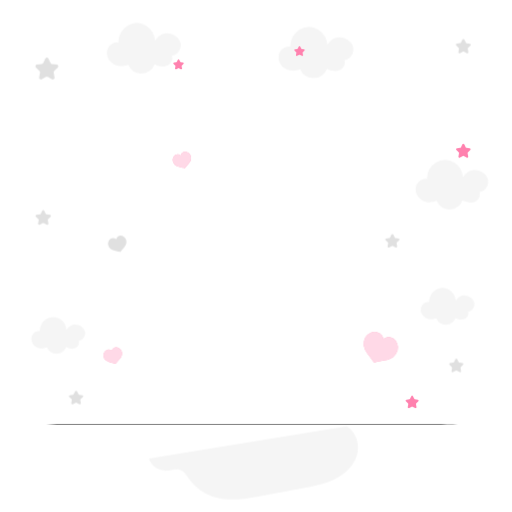
t = 0.00 s
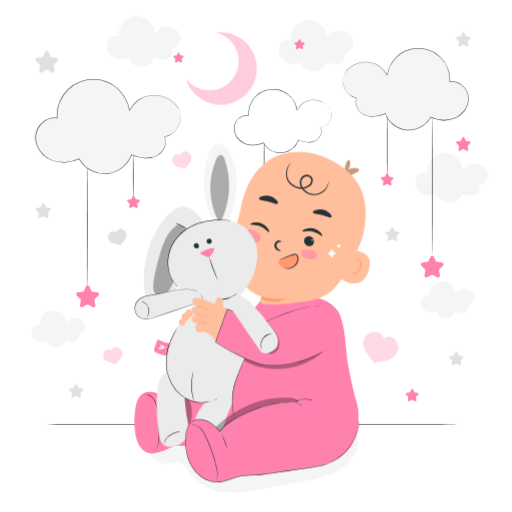
t = 1.00 s
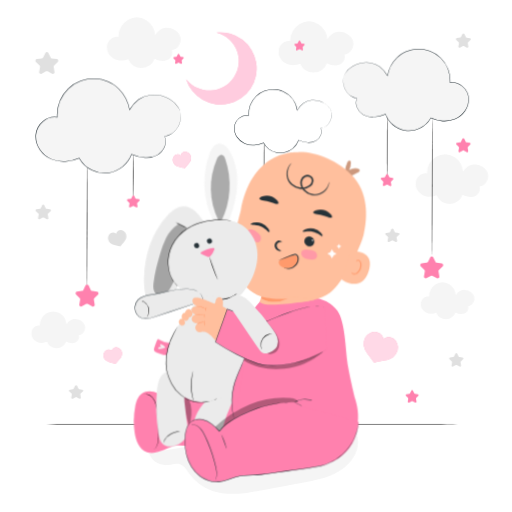
t = 1.09 s
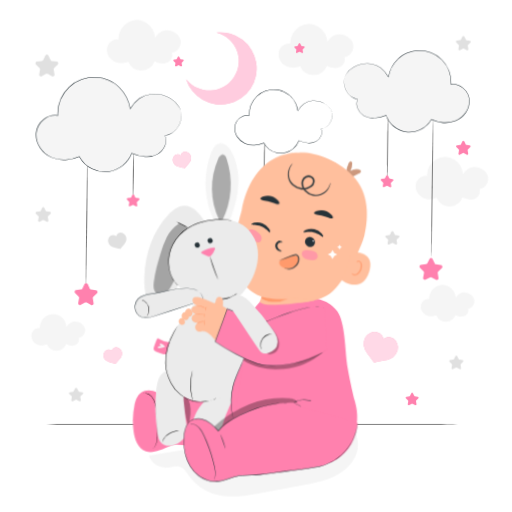
t = 1.28 s
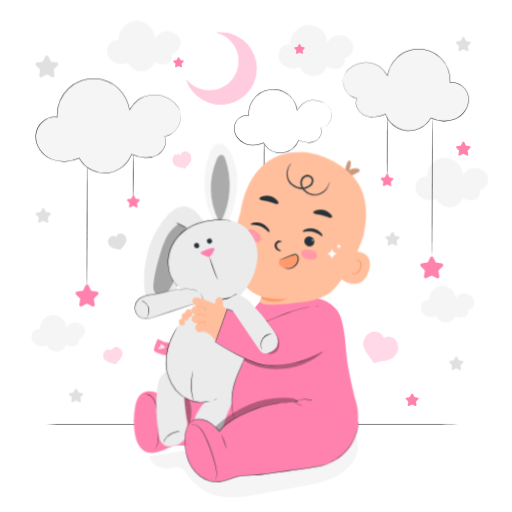
t = 1.66 s
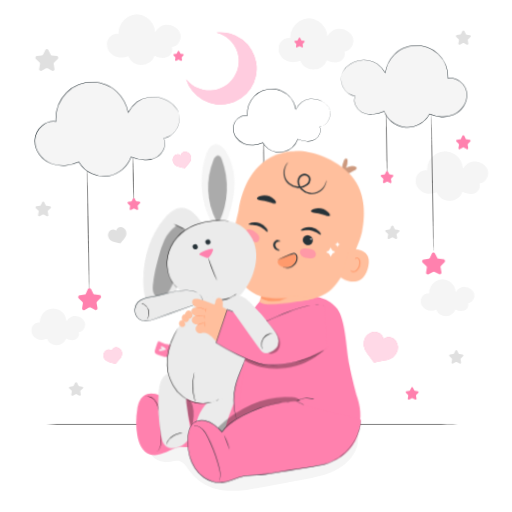
t = 2.13 s

The animated SVG that drew these frames (rendered in a browser with its animation timeline set to each time). Animation: 4 CSS @keyframes rules; one cycle of 2.50 s, repeats indefinitely.

<svg class="animated" id="freepik_stories-happy-baby" xmlns="http://www.w3.org/2000/svg" viewBox="0 0 500 500" version="1.1" xmlns:xlink="http://www.w3.org/1999/xlink" xmlns:svgjs="http://svgjs.com/svgjs"><style>svg#freepik_stories-happy-baby:not(.animated) .animable {opacity: 0;}svg#freepik_stories-happy-baby.animated #freepik--background-complete--inject-4 {animation: 1.5s Infinite  linear floating;animation-delay: 0s;}svg#freepik_stories-happy-baby.animated #freepik--Stars--inject-4 {animation: 1.5s Infinite  linear floating;animation-delay: 0s;}svg#freepik_stories-happy-baby.animated #freepik--Moon--inject-4 {animation: 1s 1 forwards cubic-bezier(.36,-0.01,.5,1.38) slideUp;animation-delay: 0s;}svg#freepik_stories-happy-baby.animated #freepik--Clouds--inject-4 {animation: 1s 1 forwards cubic-bezier(.36,-0.01,.5,1.38) slideLeft,1.5s Infinite  linear wind;animation-delay: 0s,1s;}svg#freepik_stories-happy-baby.animated #freepik--Character--inject-4 {animation: 1s 1 forwards cubic-bezier(.36,-0.01,.5,1.38) slideUp,1.5s Infinite  linear wind;animation-delay: 0s,1s;}            @keyframes floating {                0% {                    opacity: 1;                    transform: translateY(0px);                }                50% {                    transform: translateY(-10px);                }                100% {                    opacity: 1;                    transform: translateY(0px);                }            }                    @keyframes slideUp {                0% {                    opacity: 0;                    transform: translateY(30px);                }                100% {                    opacity: 1;                    transform: inherit;                }            }                    @keyframes slideLeft {                0% {                    opacity: 0;                    transform: translateX(-30px);                }                100% {                    opacity: 1;                    transform: translateX(0);                }            }                    @keyframes wind {                0% {                    transform: rotate( 0deg );                }                25% {                    transform: rotate( 1deg );                }                75% {                    transform: rotate( -1deg );                }            }        </style><g id="freepik--background-complete--inject-4" class="animable" style="transform-origin: 253.739px 255.082px;"><path d="M338.57,416.28,145.42,447.75a17.05,17.05,0,0,0,17,11.87c4.51-.29,9.12-2.41,13.38-.91,4,1.39,6.23,5.41,8.64,8.85a46.92,46.92,0,0,0,23,17.25c15,5.17,31.52,2.36,47.16-.51l40.53-7.42c10.74-2,21.64-4,31.46-8.76s18.6-12.75,21.86-23.18S348.07,421.66,338.57,416.28Z" style="fill: rgb(245, 245, 245); transform-origin: 247.52px 451.985px;" id="elffi2d86qcrw" class="animable"></path><path d="M344.93,46.34c-1-5.65-7.5-9.74-13-9.86s-9.13,2.52-12.26,7.25v.16A19.56,19.56,0,0,0,311,29a17.79,17.79,0,0,0-18.37-.19,19.83,19.83,0,0,0-9.26,16.73c-4.91-1.19-10.19,2.93-11.18,8.13A13.24,13.24,0,0,0,278.46,67c4.37,2.61,9.91,2.56,14.62.63a14.55,14.55,0,0,0,13.22,8.68,14.84,14.84,0,0,0,13-9.18c3.66,1.86,7.94,3,11.8,1.62s6.78-6.16,5.19-10.1C341.78,58.34,346,52,344.93,46.34Z" style="fill: rgb(245, 245, 245); transform-origin: 308.569px 51.3297px;" id="elqjaskg6bgkd" class="animable"></path><path d="M476.61,175.62c-1-5.47-7.27-9.44-12.58-9.56s-8.84,2.44-11.89,7v.15a19,19,0,0,0-8.42-14.45,17.26,17.26,0,0,0-17.81-.18,19.21,19.21,0,0,0-9,16.22c-4.76-1.16-9.88,2.83-10.83,7.88a12.82,12.82,0,0,0,6.07,12.9c4.24,2.53,9.61,2.47,14.17.61a14.1,14.1,0,0,0,12.81,8.41,14.39,14.39,0,0,0,12.62-8.9c3.54,1.81,7.7,2.94,11.44,1.57s6.57-6,5-9.79C473.56,187.26,477.61,181.09,476.61,175.62Z" style="fill: rgb(245, 245, 245); transform-origin: 441.349px 180.397px;" id="elj7xqw7er6l" class="animable"></path><path d="M463.14,295.56c-.74-4.06-5.39-7-9.32-7.08s-6.54,1.81-8.8,5.21v.11a14.06,14.06,0,0,0-6.24-10.7A12.78,12.78,0,0,0,425.6,283,14.24,14.24,0,0,0,419,295c-3.52-.86-7.31,2.1-8,5.83a9.49,9.49,0,0,0,4.49,9.56,11.91,11.91,0,0,0,10.5.45,10.43,10.43,0,0,0,9.48,6.23,10.65,10.65,0,0,0,9.34-6.59c2.63,1.33,5.7,2.17,8.47,1.16s4.87-4.42,3.73-7.25C460.88,304.17,463.88,299.61,463.14,295.56Z" style="fill: rgb(245, 245, 245); transform-origin: 437.072px 299.145px;" id="el7owbjupbbp9" class="animable"></path><path d="M83,324c-.74-4.05-5.38-7-9.31-7.08s-6.55,1.81-8.8,5.21v.11a14.07,14.07,0,0,0-6.23-10.7,12.8,12.8,0,0,0-13.19-.14,14.26,14.26,0,0,0-6.65,12c-3.52-.86-7.31,2.1-8,5.84a9.51,9.51,0,0,0,4.5,9.55,11.89,11.89,0,0,0,10.49.45,10.44,10.44,0,0,0,9.49,6.23,10.65,10.65,0,0,0,9.34-6.59c2.62,1.34,5.7,2.17,8.47,1.16s4.86-4.42,3.72-7.24C80.77,332.63,83.78,328.06,83,324Z" style="fill: rgb(245, 245, 245); transform-origin: 56.9198px 327.555px;" id="el7rd3nt5cxqy" class="animable"></path><path d="M176.34,42.21c-1-5.57-7.4-9.6-12.8-9.72s-9,2.48-12.1,7.15v.16a19.32,19.32,0,0,0-8.57-14.71,17.56,17.56,0,0,0-18.13-.19,19.56,19.56,0,0,0-9.13,16.51c-4.84-1.18-10.05,2.88-11,8a13.06,13.06,0,0,0,6.17,13.13c4.32,2.57,9.78,2.51,14.43.62a14.36,14.36,0,0,0,13,8.56,14.65,14.65,0,0,0,12.83-9.06c3.61,1.84,7.84,3,11.64,1.6s6.69-6.08,5.12-10C173.23,54.05,177.36,47.78,176.34,42.21Z" style="fill: rgb(245, 245, 245); transform-origin: 140.48px 47.0966px;" id="el2cyyf1t6zi9" class="animable"></path><path d="M453.45,38.72l1.41,2.87a1.09,1.09,0,0,0,.81.58l3.16.46a1.08,1.08,0,0,1,.6,1.83l-2.29,2.23a1.06,1.06,0,0,0-.31,1l.54,3.15a1.07,1.07,0,0,1-1.55,1.13L453,50.43a1.1,1.1,0,0,0-1,0l-2.83,1.49a1.07,1.07,0,0,1-1.55-1.13l.54-3.15a1.08,1.08,0,0,0-.31-1l-2.29-2.23a1.07,1.07,0,0,1,.59-1.83l3.17-.46a1.05,1.05,0,0,0,.8-.58l1.42-2.87A1.07,1.07,0,0,1,453.45,38.72Z" style="fill: rgb(224, 224, 224); transform-origin: 452.489px 45.0992px;" id="elxyjddwoetjs" class="animable"></path><path d="M43.18,205.76l1.46,3a1.11,1.11,0,0,0,.84.6l3.27.48a1.11,1.11,0,0,1,.62,1.89L47,214a1.11,1.11,0,0,0-.32,1l.56,3.26a1.11,1.11,0,0,1-1.61,1.17l-2.93-1.54a1.1,1.1,0,0,0-1,0l-2.93,1.54a1.11,1.11,0,0,1-1.61-1.17l.56-3.26a1.08,1.08,0,0,0-.31-1L35,211.7a1.11,1.11,0,0,1,.61-1.89l3.27-.48a1.08,1.08,0,0,0,.84-.6l1.46-3A1.11,1.11,0,0,1,43.18,205.76Z" style="fill: rgb(224, 224, 224); transform-origin: 42.1843px 212.337px;" id="elr3g0v0qj3xc" class="animable"></path><path d="M47.2,57.1l2.18,4.41a1.66,1.66,0,0,0,1.24.9l4.86.7a1.65,1.65,0,0,1,.91,2.81l-3.52,3.43a1.64,1.64,0,0,0-.47,1.46l.83,4.84a1.64,1.64,0,0,1-2.39,1.73L46.49,75.1a1.6,1.6,0,0,0-1.53,0l-4.35,2.28a1.64,1.64,0,0,1-2.39-1.73l.84-4.84a1.65,1.65,0,0,0-.48-1.46l-3.52-3.43A1.65,1.65,0,0,1,36,63.11l4.87-.7a1.68,1.68,0,0,0,1.24-.9l2.17-4.41A1.65,1.65,0,0,1,47.2,57.1Z" style="fill: rgb(224, 224, 224); transform-origin: 45.7269px 66.8967px;" id="el8b9rntrxnh" class="animable"></path><path d="M75.21,382.18l1.35,2.73a1,1,0,0,0,.77.56l3,.44a1,1,0,0,1,.56,1.73l-2.18,2.13a1,1,0,0,0-.29.9l.51,3a1,1,0,0,1-1.47,1.07l-2.7-1.41a1,1,0,0,0-1,0l-2.69,1.41a1,1,0,0,1-1.48-1.07l.52-3a1,1,0,0,0-.3-.9l-2.18-2.13a1,1,0,0,1,.57-1.73l3-.44a1,1,0,0,0,.77-.56l1.35-2.73A1,1,0,0,1,75.21,382.18Z" style="fill: rgb(224, 224, 224); transform-origin: 74.2605px 388.191px;" id="elb86zd22mx5n" class="animable"></path><path d="M384.09,229.11l1.35,2.73a1,1,0,0,0,.77.56l3,.44a1,1,0,0,1,.57,1.73l-2.18,2.13a1,1,0,0,0-.3.9l.52,3a1,1,0,0,1-1.48,1.07l-2.69-1.41a1,1,0,0,0-1,0l-2.7,1.41a1,1,0,0,1-1.47-1.07l.51-3a1,1,0,0,0-.29-.9l-2.18-2.13a1,1,0,0,1,.56-1.73l3-.44a1,1,0,0,0,.77-.56l1.35-2.73A1,1,0,0,1,384.09,229.11Z" style="fill: rgb(224, 224, 224); transform-origin: 383.149px 235.121px;" id="elqqzyefy2ihk" class="animable"></path><path d="M446.49,350.77l1.35,2.73a1,1,0,0,0,.76.56l3,.44a1,1,0,0,1,.57,1.74L450,358.36a1,1,0,0,0-.29.9l.51,3a1,1,0,0,1-1.48,1.08l-2.69-1.42a1,1,0,0,0-.95,0l-2.69,1.42a1,1,0,0,1-1.48-1.08l.51-3a1,1,0,0,0-.29-.9L439,356.24a1,1,0,0,1,.57-1.74l3-.44a1,1,0,0,0,.76-.56l1.35-2.73A1,1,0,0,1,446.49,350.77Z" style="fill: rgb(224, 224, 224); transform-origin: 445.585px 356.836px;" id="elapl0d7chyid" class="animable"></path><path d="M122.93,233.56a5.59,5.59,0,0,0-2.25-2.56,5.44,5.44,0,0,0-3.22-.89,4.47,4.47,0,0,0-3.12,1.61,4.55,4.55,0,0,0-.91,1.92,4.39,4.39,0,0,0-1.65-1,4.5,4.5,0,0,0-3.5.31,5.48,5.48,0,0,0-2.24,2.47,5.7,5.7,0,0,0-.54,3.37,6.87,6.87,0,0,0,2,3.84,9.87,9.87,0,0,0,4.11,2.1c2.49.66,5.73,1.44,5.73,1.44s1.84-2.44,3.59-4.32a9.94,9.94,0,0,0,2.35-4A6.89,6.89,0,0,0,122.93,233.56Z" style="fill: rgb(224, 224, 224); transform-origin: 114.456px 238.138px;" id="el3wg9a8x8o1j" class="animable"></path></g><g id="freepik--Floor--inject-4" class="animable" style="transform-origin: 246.145px 414.76px;"><path d="M469.05,414.76c0,.15-99.81.26-222.9.26s-222.91-.11-222.91-.26,99.78-.26,222.91-.26S469.05,414.62,469.05,414.76Z" id="elnet5y5arry" class="animable" style="transform-origin: 246.145px 414.76px;"></path></g><g id="freepik--Stars--inject-4" class="animable" style="transform-origin: 314.456px 221.783px;"><path d="M453.42,141l1.38,2.79a1,1,0,0,0,.79.57l3.08.45a1,1,0,0,1,.57,1.77L457,148.78a1,1,0,0,0-.29.92l.52,3.07a1,1,0,0,1-1.51,1.1L453,152.42a1,1,0,0,0-1,0l-2.75,1.45a1,1,0,0,1-1.52-1.1l.53-3.07a1,1,0,0,0-.3-.92l-2.23-2.18a1,1,0,0,1,.58-1.77l3.08-.45a1.06,1.06,0,0,0,.79-.57l1.37-2.79A1,1,0,0,1,453.42,141Z" style="fill: #FF81AE; transform-origin: 452.485px 147.202px;" id="elvhw4x46gutd" class="animable"></path><path d="M175.07,58.43l1,2a.76.76,0,0,0,.56.41l2.19.32a.74.74,0,0,1,.41,1.26L177.62,64a.74.74,0,0,0-.21.65l.38,2.18a.74.74,0,0,1-1.08.78l-2-1a.76.76,0,0,0-.69,0l-2,1a.74.74,0,0,1-1.07-.78l.37-2.18a.74.74,0,0,0-.21-.65l-1.58-1.55a.74.74,0,0,1,.41-1.26l2.19-.32a.73.73,0,0,0,.55-.41l1-2A.74.74,0,0,1,175.07,58.43Z" style="fill: #FF81AE; transform-origin: 174.38px 62.8286px;" id="ely4kbc3j00k7" class="animable"></path><path d="M293.19,45.5l1,2a.76.76,0,0,0,.56.41l2.19.31a.74.74,0,0,1,.41,1.27L295.74,51a.76.76,0,0,0-.21.66l.38,2.18a.75.75,0,0,1-1.08.78l-2-1a.76.76,0,0,0-.69,0l-2,1a.74.74,0,0,1-1.07-.78l.37-2.18a.74.74,0,0,0-.21-.66l-1.58-1.54a.74.74,0,0,1,.41-1.27l2.19-.31a.73.73,0,0,0,.55-.41l1-2A.74.74,0,0,1,293.19,45.5Z" style="fill: #FF81AE; transform-origin: 292.5px 49.8508px;" id="elw93rdiu5is" class="animable"></path><path d="M403.32,386.92l1.24,2.51a1,1,0,0,0,.7.51l2.77.4a.93.93,0,0,1,.51,1.59l-2,1.95a1,1,0,0,0-.27.83l.48,2.75a.94.94,0,0,1-1.36,1l-2.47-1.3a1,1,0,0,0-.87,0l-2.47,1.3a.94.94,0,0,1-1.36-1l.47-2.75a.93.93,0,0,0-.27-.83l-2-1.95a.94.94,0,0,1,.52-1.59l2.77-.4a1,1,0,0,0,.7-.51l1.24-2.51A.93.93,0,0,1,403.32,386.92Z" style="fill: #FF81AE; transform-origin: 402.486px 392.483px;" id="elxs2kchmz99l" class="animable"></path></g><g id="freepik--Moon--inject-4" class="animable" style="transform-origin: 216.175px 66.8776px;"><path d="M211.88,31.86h-.11a28.76,28.76,0,1,1-30,45.48,35.2,35.2,0,1,0,30.13-45.49Z" style="fill: #FF81AE; transform-origin: 216.175px 66.8776px;" id="elbyybl4soae" class="animable"></path><g id="eli9uh0s45e1f"><g style="opacity: 0.6; transform-origin: 216.175px 66.8776px;" class="animable" id="el5eqyripjb1a"><path d="M211.88,31.86h-.11a28.76,28.76,0,1,1-30,45.48,35.2,35.2,0,1,0,30.13-45.49Z" style="fill: rgb(255, 255, 255); transform-origin: 216.175px 66.8776px;" id="elxelpbnd2fim" class="animable"></path></g></g></g><g id="freepik--Clouds--inject-4" class="animable" style="transform-origin: 246.022px 173.498px;"><path d="M257.77,137.56c.14,0,.26,9.58.26,21.4s-.12,21.4-.26,21.4-.26-9.58-.26-21.4S257.63,137.56,257.77,137.56Z" id="elonrvmy7k9wg" class="animable" style="transform-origin: 257.77px 158.96px;"></path><path d="M258.69,177.33l1.2,2.44a.91.91,0,0,0,.68.49l2.69.39a.92.92,0,0,1,.51,1.56l-1.95,1.89a.93.93,0,0,0-.26.81l.46,2.67a.91.91,0,0,1-1.32,1l-2.41-1.26a.89.89,0,0,0-.84,0L255,188.54a.91.91,0,0,1-1.32-1l.46-2.67a.9.9,0,0,0-.26-.81L252,182.21a.91.91,0,0,1,.5-1.56l2.69-.39a.91.91,0,0,0,.68-.49l1.21-2.44A.91.91,0,0,1,258.69,177.33Z" style="fill: #FF81AE; transform-origin: 257.879px 182.767px;" id="elhj168w6rsmh" class="animable"></path><path d="M323.34,108.89c-1.82-7-10.62-11.56-17.81-11.28s-11.74,3.85-15.47,10l0,.19a23.86,23.86,0,0,0-47.44,4.87c-6.53-1.11-13.11,4.44-14,11s3.34,13.2,9.29,16.11,13.19,2.41,19.21-.35a18.85,18.85,0,0,0,34.31-2.68c4.95,2,10.66,3.15,15.6,1.1s8.37-8.21,6-13C320.2,124.1,325.16,115.84,323.34,108.89Z" style="fill: rgb(255, 255, 255); transform-origin: 276.11px 118.247px;" id="elndukuhwwe3" class="animable"></path><path d="M323.34,108.89s.13.46.31,1.39a13.59,13.59,0,0,1-.12,4.15,14.31,14.31,0,0,1-2.78,6.07,11.66,11.66,0,0,1-7.69,4.5l.11-.21a8.4,8.4,0,0,1,.19,6.72,11.77,11.77,0,0,1-4.88,5.82,14.7,14.7,0,0,1-8.2,1.78,28.16,28.16,0,0,1-8.88-2.17l.27-.12a19.15,19.15,0,0,1-5.65,8.06A18.92,18.92,0,0,1,257,139.55l.32.1a25.42,25.42,0,0,1-9.06,2.29,20.89,20.89,0,0,1-9.54-1.56,17.46,17.46,0,0,1-7.62-6.35,15.4,15.4,0,0,1-2.7-9.76,13.36,13.36,0,0,1,4.81-9,11.87,11.87,0,0,1,9.52-2.85l-.3.27a24.81,24.81,0,0,1,7.25-18.87,23.09,23.09,0,0,1,8.31-5.26,24.81,24.81,0,0,1,9.35-1.5A23.24,23.24,0,0,1,280,91.14a25.54,25.54,0,0,1,3.28,2.73,25,25,0,0,1,7,13.9l-.38,0v-.25l0-.06a23.39,23.39,0,0,1,6.09-6.94,16.23,16.23,0,0,1,7.67-2.95,18.63,18.63,0,0,1,7.15.46,20.73,20.73,0,0,1,5.57,2.3,16,16,0,0,1,5.9,5.8,11.13,11.13,0,0,1,.86,2c.14.46.2.71.2.71l-.26-.7a11.21,11.21,0,0,0-.89-2,16.17,16.17,0,0,0-5.91-5.67,20.68,20.68,0,0,0-5.53-2.23,18.37,18.37,0,0,0-7.05-.41,15.85,15.85,0,0,0-7.51,2.92,23.18,23.18,0,0,0-6,6.87l0-.12,0,.19-.38,0A23.67,23.67,0,0,0,276,89.42a24,24,0,0,0-8.68-1.89A23.46,23.46,0,0,0,250,94.18a24.34,24.34,0,0,0-7.09,18.47l0,.33-.32-.06a11.34,11.34,0,0,0-9.09,2.75,12.85,12.85,0,0,0-4.63,8.65,14.91,14.91,0,0,0,2.61,9.42,17,17,0,0,0,7.4,6.17,20.46,20.46,0,0,0,9.3,1.53,25.15,25.15,0,0,0,8.88-2.24l.21-.1.11.21a18.46,18.46,0,0,0,28.35,5.23,18.82,18.82,0,0,0,5.56-7.86l.07-.2.2.08a27.26,27.26,0,0,0,8.74,2.16,14.38,14.38,0,0,0,8-1.69,11.56,11.56,0,0,0,4.77-5.63,8.16,8.16,0,0,0-.15-6.48l-.09-.18.2,0a11.49,11.49,0,0,0,7.56-4.35,14.34,14.34,0,0,0,2.79-6A13.09,13.09,0,0,0,323.34,108.89Z" style="fill: rgb(38, 50, 56); transform-origin: 276.061px 118.265px;" id="elzrjko1mhkyg" class="animable"></path><path d="M130.34,150.93c.14,0,.26,9.58.26,21.4s-.12,21.4-.26,21.4-.26-9.58-.26-21.4S130.2,150.93,130.34,150.93Z" id="elt9vg6ln97v" class="animable" style="transform-origin: 130.34px 172.33px;"></path><path d="M85.48,159.86c.15,0,.26,27.08.26,60.48s-.11,60.49-.26,60.49-.26-27.08-.26-60.49S85.34,159.86,85.48,159.86Z" id="elxspnodiweu" class="animable" style="transform-origin: 85.48px 220.345px;"></path><path d="M175.84,109.67c-2.7-10.36-15.82-17.21-26.52-16.8s-17.5,5.74-23,14.9l0,.28A35.53,35.53,0,0,0,71.67,83.16a36.3,36.3,0,0,0-16,32.15c-9.71-1.66-19.51,6.61-20.8,16.38s5,19.66,13.84,24,19.65,3.59,28.6-.52a28.08,28.08,0,0,0,51.11-4c7.37,3,15.87,4.7,23.23,1.64s12.46-12.23,8.89-19.35C171.16,132.33,178.55,120,175.84,109.67Z" style="fill: rgb(245, 245, 245); transform-origin: 105.553px 123.592px;" id="elbyz8grdhv1a" class="animable"></path><path d="M175.84,109.67s.18.7.44,2.08a19.78,19.78,0,0,1-.19,6.17,21.56,21.56,0,0,1-4.14,9,19.12,19.12,0,0,1-4.69,4.24,15.94,15.94,0,0,1-6.73,2.42l.11-.21a12.5,12.5,0,0,1,.27,10,17.58,17.58,0,0,1-7.25,8.62,21.86,21.86,0,0,1-12.15,2.63,41.49,41.49,0,0,1-13.2-3.23l.27-.12a28.34,28.34,0,0,1-8.4,12A28.81,28.81,0,0,1,106,169.75a28,28,0,0,1-16.3-2.64,28.68,28.68,0,0,1-12.62-11.83l.32.1a38.2,38.2,0,0,1-13.45,3.4,31.09,31.09,0,0,1-14.15-2.32,26.06,26.06,0,0,1-11.3-9.41,22.75,22.75,0,0,1-4-14.45,19.71,19.71,0,0,1,7.12-13.32,17.54,17.54,0,0,1,14.07-4.23l-.3.27a36.79,36.79,0,0,1,10.76-28A34.39,34.39,0,0,1,78.48,79.5a37,37,0,0,1,13.87-2.22,36.12,36.12,0,0,1,13.14,2.89,37,37,0,0,1,5.69,3.16,39.11,39.11,0,0,1,4.87,4.06A37,37,0,0,1,126.49,108l-.37,0,0-.28v-.06l0-.06a34.67,34.67,0,0,1,9-10.32A24.07,24.07,0,0,1,146.54,93a27.63,27.63,0,0,1,10.62.67,31,31,0,0,1,8.29,3.41,23.84,23.84,0,0,1,8.79,8.61,15,15,0,0,1,1.28,3c.22.69.32,1,.32,1s-.13-.35-.37-1a16.56,16.56,0,0,0-1.32-2.92,24,24,0,0,0-8.8-8.48,31.12,31.12,0,0,0-8.25-3.35,27.6,27.6,0,0,0-10.53-.62,23.84,23.84,0,0,0-11.22,4.37,34.43,34.43,0,0,0-8.91,10.24l0-.12,0,.29-.37,0a36.71,36.71,0,0,0-10.37-20.39,38.19,38.19,0,0,0-4.82-4,36,36,0,0,0-5.62-3.11,35.63,35.63,0,0,0-13-2.83A36.36,36.36,0,0,0,78.64,80,33.62,33.62,0,0,0,66.5,87.68a36.33,36.33,0,0,0-10.6,27.61l0,.33-.32-.06A17,17,0,0,0,42,119.68a19.18,19.18,0,0,0-6.93,13,22.26,22.26,0,0,0,3.9,14.12A25.54,25.54,0,0,0,50,156a30.58,30.58,0,0,0,13.92,2.28,37.66,37.66,0,0,0,13.27-3.34l.21-.1.11.21a28.35,28.35,0,0,0,12.4,11.64,27.51,27.51,0,0,0,16,2.61A28.69,28.69,0,0,0,128.2,151.1l.07-.2.2.08a41.06,41.06,0,0,0,13.06,3.22,21.36,21.36,0,0,0,11.95-2.55,17.15,17.15,0,0,0,7.13-8.42,12.22,12.22,0,0,0-.22-9.71l-.09-.18.2,0a15.59,15.59,0,0,0,6.63-2.35,18.87,18.87,0,0,0,4.65-4.17,21.36,21.36,0,0,0,4.16-8.91,20.39,20.39,0,0,0,.27-6.13c-.11-.69-.22-1.21-.28-1.56Z" style="fill: rgb(38, 50, 56); transform-origin: 105.444px 123.64px;" id="eli71pxhg80xh" class="animable"></path><path d="M87,279.52l2.18,4.42a1.66,1.66,0,0,0,1.24.9l4.87.71a1.65,1.65,0,0,1,.92,2.81l-3.53,3.43a1.63,1.63,0,0,0-.47,1.46l.83,4.86a1.64,1.64,0,0,1-2.39,1.73l-4.36-2.29a1.67,1.67,0,0,0-1.54,0l-4.35,2.29A1.64,1.64,0,0,1,78,298.11l.83-4.86a1.66,1.66,0,0,0-.48-1.46l-3.52-3.43a1.65,1.65,0,0,1,.91-2.81l4.87-.71a1.66,1.66,0,0,0,1.24-.9L84,279.52A1.65,1.65,0,0,1,87,279.52Z" style="fill: #FF81AE; transform-origin: 85.5193px 289.299px;" id="el85mddp5b2p" class="animable"></path><path d="M131.16,191.72l1.2,2.43a.9.9,0,0,0,.68.5l2.69.39a.91.91,0,0,1,.51,1.55l-2,1.9a.92.92,0,0,0-.26.8l.46,2.68a.91.91,0,0,1-1.32,1l-2.41-1.27a.89.89,0,0,0-.84,0l-2.41,1.27a.91.91,0,0,1-1.32-1l.46-2.68a.89.89,0,0,0-.26-.8l-1.94-1.9A.91.91,0,0,1,125,195l2.69-.39a.9.9,0,0,0,.68-.5l1.21-2.43A.91.91,0,0,1,131.16,191.72Z" style="fill: #FF81AE; transform-origin: 130.303px 197.16px;" id="el7acnzurqfow" class="animable"></path><path d="M422,114.44c.15,0,.26,29.92.26,66.83s-.11,66.84-.26,66.84-.26-29.92-.26-66.84S421.84,114.44,422,114.44Z" id="elleuwwf02y9k" class="animable" style="transform-origin: 422px 181.275px;"></path><path d="M423.46,250.51l2.18,4.42a1.66,1.66,0,0,0,1.24.9l4.87.71a1.65,1.65,0,0,1,.92,2.81l-3.53,3.43a1.63,1.63,0,0,0-.47,1.46l.83,4.86a1.64,1.64,0,0,1-2.39,1.73l-4.36-2.29a1.65,1.65,0,0,0-1.53,0l-4.36,2.29a1.64,1.64,0,0,1-2.39-1.73l.83-4.86a1.68,1.68,0,0,0-.47-1.46l-3.53-3.43a1.65,1.65,0,0,1,.91-2.81l4.88-.71a1.68,1.68,0,0,0,1.24-.9l2.18-4.42A1.65,1.65,0,0,1,423.46,250.51Z" style="fill: #FF81AE; transform-origin: 421.984px 260.312px;" id="elvq8y456swe" class="animable"></path><path d="M335.09,75c2.35-9,13.72-14.92,23-14.56s15.16,5,20,12.91l0,.25a30.81,30.81,0,0,1,61.26,6.29c8.42-1.44,16.91,5.73,18,14.2s-4.32,17-12,20.79-17,3.11-24.79-.45a24.34,24.34,0,0,1-44.3-3.46c-6.39,2.63-13.76,4.08-20.14,1.42s-10.8-10.6-7.71-16.77C339.16,94.65,332.75,84,335.09,75Z" style="fill: rgb(245, 245, 245); transform-origin: 396.048px 87.0697px;" id="elkl5fy1ofdut" class="animable"></path><path d="M335.09,75a3.86,3.86,0,0,1-.07.46c0,.3-.15.75-.24,1.35a17.83,17.83,0,0,0,.24,5.32,18.52,18.52,0,0,0,3.61,7.71,16.28,16.28,0,0,0,4,3.61,13.44,13.44,0,0,0,5.74,2l.2,0-.09.18a10.57,10.57,0,0,0-.19,8.4,14.82,14.82,0,0,0,6.17,7.29,18.58,18.58,0,0,0,10.35,2.21,35.61,35.61,0,0,0,11.31-2.8l.2-.08.07.2a24.87,24.87,0,0,0,19.29,15.75,23.82,23.82,0,0,0,13.87-2.26,24.49,24.49,0,0,0,10.73-10.08l.11-.2.21.09a32.54,32.54,0,0,0,11.49,2.9,26.55,26.55,0,0,0,12.05-2,22.1,22.1,0,0,0,9.58-8,19.28,19.28,0,0,0,3.38-12.22,16.62,16.62,0,0,0-6-11.21,14.73,14.73,0,0,0-11.8-3.56l-.32.06,0-.33A31.47,31.47,0,0,0,429.85,56a29.29,29.29,0,0,0-10.51-6.69,31.66,31.66,0,0,0-11.86-1.91,31,31,0,0,0-11.23,2.45,31.41,31.41,0,0,0-4.87,2.69A32.66,32.66,0,0,0,387.21,56a31.78,31.78,0,0,0-9,17.65l-.37,0,0-.24,0,.11a29.88,29.88,0,0,0-7.72-8.87,20.61,20.61,0,0,0-9.72-3.78,23.73,23.73,0,0,0-9.11.53,27,27,0,0,0-7.15,2.89,20.82,20.82,0,0,0-7.63,7.35,14.38,14.38,0,0,0-1.15,2.53c-.21.6-.33.9-.33.9s.09-.31.28-.91a12.82,12.82,0,0,1,1.11-2.57,20.63,20.63,0,0,1,7.61-7.48,27.85,27.85,0,0,1,7.19-3,24.25,24.25,0,0,1,9.22-.58,20.88,20.88,0,0,1,9.88,3.81,29.87,29.87,0,0,1,7.84,9l0,0v.06l0,.25-.37,0a32.14,32.14,0,0,1,9.06-17.91,33.65,33.65,0,0,1,4.22-3.52,32.37,32.37,0,0,1,4.94-2.74,31.47,31.47,0,0,1,11.39-2.51,32.2,32.2,0,0,1,12,1.93,29.57,29.57,0,0,1,10.7,6.79,31.93,31.93,0,0,1,9.34,24.29l-.3-.27a15.27,15.27,0,0,1,12.23,3.67,17.18,17.18,0,0,1,6.18,11.57,19.79,19.79,0,0,1-3.47,12.55,22.55,22.55,0,0,1-9.81,8.17,26.79,26.79,0,0,1-12.28,2,32.91,32.91,0,0,1-11.67-3l.33-.1a25,25,0,0,1-11,10.27,24.28,24.28,0,0,1-14.15,2.29,25,25,0,0,1-12.32-5.69A24.71,24.71,0,0,1,376,111.05l.28.12a36,36,0,0,1-11.45,2.8,18.9,18.9,0,0,1-10.55-2.29A15.15,15.15,0,0,1,348,104.2a10.83,10.83,0,0,1,.24-8.63l.11.2a13.88,13.88,0,0,1-5.85-2.1A16.33,16.33,0,0,1,338.46,90a18.56,18.56,0,0,1-3.59-7.82,17.15,17.15,0,0,1-.16-5.35C334.94,75.62,335.09,75,335.09,75Z" style="fill: rgb(38, 50, 56); transform-origin: 396.082px 87.16px;" id="el2w1cr71xvgj" class="animable"></path><path d="M377.94,113c.14,0,.26,13.38.26,29.88s-.12,29.89-.26,29.89-.26-13.38-.26-29.89S377.8,113,377.94,113Z" id="ellao7a3ejdtd" class="animable" style="transform-origin: 377.94px 142.885px;"></path><path d="M378.86,169.79l1.2,2.43a.9.9,0,0,0,.68.5l2.69.39a.91.91,0,0,1,.51,1.55l-1.95,1.9a.92.92,0,0,0-.26.8l.46,2.68a.91.91,0,0,1-1.32,1l-2.41-1.26a.89.89,0,0,0-.84,0L375.21,181a.91.91,0,0,1-1.32-1l.46-2.68a.89.89,0,0,0-.26-.8l-1.94-1.9a.91.91,0,0,1,.5-1.55l2.69-.39a.88.88,0,0,0,.68-.5l1.21-2.43A.91.91,0,0,1,378.86,169.79Z" style="fill: #FF81AE; transform-origin: 378.044px 175.207px;" id="elxicj1edvwt" class="animable"></path></g><g id="freepik--Character--inject-4" class="animable animator-active" style="transform-origin: 246.16px 305.676px;"><path d="M347.45,389.73c-2.77-9.7-7.44-31.59-8.06-36.57-2.1-16.82-2.65-39.32-9.84-49.92-8-11.76-23-13.06-27.11-13.59s-45.36,1.13-45.36,1.13-20.74,23.5-26,37.23-6.78,76.3-6.78,76.3l2.35,19,97.93,27.38s18.18-7.48,22.88-25.43S349.83,398.1,347.45,389.73Z" style="fill: #FF81AE; transform-origin: 287.24px 370.118px;" id="elir3jt35k8zc" class="animable"></path><path d="M224,387.17c-16.22-9.42-48.3-.08-57.48,8.48-3.54-4.16-7.21-8.41-12-11s-11.1-3.17-15.55,0c-4,2.88-5.65,8-6.54,12.9a76.89,76.89,0,0,0-.41,25.37c1.18,7.84,4.55,16.56,12.06,19.11,4.28,1.45,9,.52,13.23-1.07s8.2-3.82,12.53-5.08c12.77-3.73,49.45,12,65.86,5Z" style="fill: #FF81AE; transform-origin: 183.431px 412.618px;" id="elaibqu45toba" class="animable"></path><path d="M150.81,439.45a6,6,0,0,0,1.82-1.6,14.25,14.25,0,0,0,2.14-6.25c.84-5.6.5-13.49-.28-22.11-.2-2.16-.42-4.27-.64-6.3s-.4-4-.75-5.83A18.39,18.39,0,0,0,149,388.5a10.17,10.17,0,0,0-5.69-3.18,11,11,0,0,0-2.45,0,2.74,2.74,0,0,1,.63-.15,7.17,7.17,0,0,1,1.84,0,10,10,0,0,1,5.93,3.13,18.35,18.35,0,0,1,4.28,9c.37,1.86.54,3.83.79,5.86s.45,4.15.65,6.31c.78,8.64,1.07,16.56.12,22.22a14,14,0,0,1-2.34,6.32,5.2,5.2,0,0,1-1.39,1.22A3.43,3.43,0,0,1,150.81,439.45Z" id="elruzfhxr87dj" class="animable" style="transform-origin: 148.279px 412.28px;"></path><g id="elah3wsabjjwj"><g style="opacity: 0.3; transform-origin: 182.65px 402.688px;" class="animable" id="elsgv059m14vg"><path d="M185.6,415.6c1.76-6.64,2.53-13.69.94-20.38a10.84,10.84,0,0,0-2.3-4.93,4.87,4.87,0,0,0-5-1.54,2.17,2.17,0,0,0-1,.68,3,3,0,0,0-.08,2.63l6.93,24.74c.35-.7.7-1.4,1-2.1" id="elhfnjnij0oi4" class="animable" style="transform-origin: 182.65px 402.688px;"></path></g></g><path d="M336.12,167.47a28,28,0,0,1,2.36-9.12c.5-1.12,1.62-2.41,2.71-1.84.71.37.85,1.32.85,2.13a16,16,0,0,1-1.71,7.05,11.38,11.38,0,0,1,8.18-1.63c.9.17,1.91.58,2.13,1.46.3,1.15-.93,2.08-2,2.65q-4.7,2.54-9.41,5.05" style="fill: rgb(255, 191, 157); transform-origin: 343.403px 164.795px;" id="el4zqw5lfp27q" class="animable"></path><g id="elzhosrfx7o3s"><g style="opacity: 0.2; transform-origin: 343.403px 164.795px;" class="animable" id="elitxe88j3pvg"><path d="M350.64,165.52c-.22-.88-1.23-1.29-2.13-1.46a11.38,11.38,0,0,0-8.18,1.63,16,16,0,0,0,1.71-7.05c0-.81-.14-1.76-.85-2.13-1.09-.57-2.21.72-2.71,1.84a28,28,0,0,0-2.36,9.12l3.13,5.75q4.71-2.52,9.41-5.05C349.71,167.6,350.94,166.67,350.64,165.52Z" id="elgylz9ztiiz7" class="animable" style="transform-origin: 343.403px 164.795px;"></path></g></g><path d="M345.13,173.07c-15.86-18.73-43.38-26-55.35-24.55-.71.09-44.49-3.11-55.15,57.48,0,0-6.46,25.36-6.79,28.3,0,.26-.12.67-.24,1.21-4.53,19.75,4.46,45.85,27.69,54.14l19,4.63c13.63,2.76,36.34,0,47.61-8.48,13.67-10.31,30.48-45.74,33.08-57.9C357.37,216.91,361,191.8,345.13,173.07Z" style="fill: rgb(255, 191, 157); transform-origin: 291.791px 221.826px;" id="el9ifew4ygklk" class="animable"></path><path d="M342.12,245c.62-.08,24.71-2.58,17.79,19.27s-26.81,8.61-26.65,8S342.12,245,342.12,245Z" style="fill: rgb(255, 191, 157); transform-origin: 347.208px 260.837px;" id="ellwowkubnjo8" class="animable"></path><path d="M343.08,265.41c.09,0,.23.29.64.67a3,3,0,0,0,2.13.72c1.95-.08,4.29-2.38,5.31-5.33a10.13,10.13,0,0,0,.5-4.36,3.54,3.54,0,0,0-1.46-2.89,1.54,1.54,0,0,0-1.95.25c-.36.39-.36.76-.46.76s-.27-.39.08-1a1.93,1.93,0,0,1,1-.83,2.3,2.3,0,0,1,1.72.09,4.25,4.25,0,0,1,2.19,3.5,10.25,10.25,0,0,1-.46,4.91c-1.16,3.28-3.84,5.85-6.44,5.78a3.21,3.21,0,0,1-2.49-1.26C343,265.82,343,265.42,343.08,265.41Z" style="fill: rgb(255, 154, 108); transform-origin: 347.966px 260.478px;" id="el839c49m9r6i" class="animable"></path><path d="M244.37,219.3c.33.84,4.88-.35,9.86,1.67s7.62,6,8.41,5.58c.37-.16.23-1.49-.9-3.29a13.65,13.65,0,0,0-6.43-5.21,13.12,13.12,0,0,0-8.15-.57C245.16,218,244.2,218.92,244.37,219.3Z" style="fill: rgb(38, 50, 56); transform-origin: 253.587px 221.832px;" id="elok4rdd5sm5" class="animable"></path><path d="M295.33,226.11c.46.77,4.77-1.13,10,.07s8.48,4.68,9.19,4.17c.35-.22,0-1.51-1.41-3.1a13.67,13.67,0,0,0-7.18-4.13,13.14,13.14,0,0,0-8.13.74C295.91,224.73,295.1,225.76,295.33,226.11Z" style="fill: rgb(38, 50, 56); transform-origin: 304.969px 226.595px;" id="elfjfbiu6664u" class="animable"></path><path d="M305.39,207.38c.44,1.42,4.54,1.4,9.09,2.62s8.18,3.09,9.24,2.06c.48-.51.12-1.82-1.24-3.31a14.56,14.56,0,0,0-14.42-3.68C306.15,205.73,305.21,206.71,305.39,207.38Z" style="fill: rgb(38, 50, 56); transform-origin: 314.645px 208.417px;" id="elurw5nrh31e" class="animable"></path><path d="M252.89,194.16c.44,1.41,4.54,1.39,9.1,2.62s8.17,3.08,9.23,2.05c.49-.51.12-1.82-1.23-3.31a14.59,14.59,0,0,0-14.43-3.68C253.66,192.51,252.71,193.48,252.89,194.16Z" style="fill: rgb(38, 50, 56); transform-origin: 262.148px 195.189px;" id="elfgjh2y16y2" class="animable"></path><path d="M274.18,244.85c0,.26-1.06.54-2.68,0a5.69,5.69,0,0,1-2.45-1.8,5.62,5.62,0,0,1-1.18-3.66,4.8,4.8,0,0,1,1.76-3.54,4.37,4.37,0,0,1,3.05-1,6.82,6.82,0,0,1,1.8.56c.35.14.59.2.63.34s-.17.37-.67.47-1.19,0-1.75.11a3.33,3.33,0,0,0-2.74,3.13,4.43,4.43,0,0,0,.66,2.46,5.89,5.89,0,0,0,1.57,1.61C273.29,244.27,274.21,244.55,274.18,244.85Z" style="fill: rgb(38, 50, 56); transform-origin: 271.49px 240.001px;" id="elwi54ajak9uf" class="animable"></path><path d="M289.38,249.42a3,3,0,0,1,1.64,1.73,5.31,5.31,0,0,1,0,3.28,9.24,9.24,0,0,1-2.34,4,11.6,11.6,0,0,1-10.73,3.2,9.16,9.16,0,0,1-4.13-2,5.32,5.32,0,0,1-1.76-2.77,3,3,0,0,1,.42-2.34c.91-1.31,2.5-1.93,3.93-2.56s2.81-1.13,4-1.49,2.66-.66,4.2-1S287.9,248.82,289.38,249.42Z" style="fill: rgb(255, 154, 108); transform-origin: 281.63px 255.487px;" id="elhg2knuzuoqt" class="animable"></path><g id="el1mzd4ncxeww"><g style="opacity: 0.6; transform-origin: 301.654px 248.401px;" class="animable" id="elq2k5416vox9"><path d="M296.9,243.8a3.26,3.26,0,0,0-3,2.77,4.78,4.78,0,0,0,1.49,4,9.59,9.59,0,0,0,4.53,2.24,16.17,16.17,0,0,0,5.41.41c1.6-.15,3.23-.62,3.9-2.55a4.36,4.36,0,0,0-.13-3c-1-2.45-3.28-3-5.61-3.55-2-.45-4.71-.93-6.56-.32" style="fill: #FF81AE; transform-origin: 301.654px 248.401px;" id="elo4q10bsh7c" class="animable"></path></g></g><g id="el5islhm0artb"><g style="opacity: 0.6; transform-origin: 247.538px 230.265px;" class="animable" id="elmagvinb4vlo"><path d="M250.12,236.34A3.27,3.27,0,0,0,254,235a4.75,4.75,0,0,0,.21-4.3,9.49,9.49,0,0,0-3.27-3.84,16.42,16.42,0,0,0-4.82-2.51c-1.53-.48-3.21-.69-4.59.82a4.4,4.4,0,0,0-1.08,2.84c0,2.65,1.82,4.08,3.77,5.47,1.68,1.21,4,2.71,5.91,2.88" style="fill: #FF81AE; transform-origin: 247.538px 230.265px;" id="eliw3eis63od8" class="animable"></path></g></g><path d="M320.94,177.41a2.67,2.67,0,0,1,0,1.1,12.41,12.41,0,0,1-.84,3.05,14.91,14.91,0,0,1-2.69,4.24,14.37,14.37,0,0,1-5.5,3.79,14.57,14.57,0,0,1-8.1.62,14.89,14.89,0,0,1-8.14-4.59,12.26,12.26,0,0,1-2.58-4.49,8.87,8.87,0,0,1,0-5.49,7.53,7.53,0,0,1,3.67-4.42,6.4,6.4,0,0,1,6,.22,5.42,5.42,0,0,1,2.18,2.29,5.74,5.74,0,0,1,.5,3.06,7.37,7.37,0,0,1-2.85,5,13.7,13.7,0,0,1-10,2.53,15.8,15.8,0,0,1-8.52-3.8,14.63,14.63,0,0,1-2.76-3.28,14.87,14.87,0,0,1-1.51-3.64,15.93,15.93,0,0,1-.49-3.52,15.58,15.58,0,0,1,.28-3.15,14.77,14.77,0,0,1,1.72-4.71,14.47,14.47,0,0,1,1-1.53c.34-.39.62-.74.88-1,.54-.49.83-.73.87-.69a29.84,29.84,0,0,0-2.23,3.49,15,15,0,0,0-1.4,4.57,15.84,15.84,0,0,0-.15,3,16.24,16.24,0,0,0,.56,3.27,13.79,13.79,0,0,0,1.48,3.3,13.35,13.35,0,0,0,2.58,2.93,14.56,14.56,0,0,0,7.84,3.35,13.57,13.57,0,0,0,4.61-.28,10.85,10.85,0,0,0,4.29-2,5.92,5.92,0,0,0,2.27-4,3.83,3.83,0,0,0-1.92-3.84,4.85,4.85,0,0,0-4.5-.18,6,6,0,0,0-2.92,3.52,7.36,7.36,0,0,0,0,4.57,11.13,11.13,0,0,0,2.24,4,14,14,0,0,0,14.78,3.89,14,14,0,0,0,5.25-3.36,15.63,15.63,0,0,0,2.77-3.89A38.91,38.91,0,0,0,320.94,177.41Z" style="fill: rgb(38, 50, 56); transform-origin: 300.153px 174.757px;" id="elrh3enf9pqcl" class="animable"></path><path d="M255.29,289.65l-1.7,5.22c5,7.21,53.16-2.24,53.16-2.24C309.06,289.72,255.29,289.65,255.29,289.65Z" style="fill: rgb(255, 191, 157); transform-origin: 280.206px 293.616px;" id="elwt5ygohspg" class="animable"></path><path d="M255.29,289.65s13.23,3.77,25.8,1.69a30.94,30.94,0,0,1-18.7,2.87,24.66,24.66,0,0,1-7.55-2.75l.45-1.81" style="fill: rgb(255, 154, 108); transform-origin: 267.965px 292.124px;" id="elgbf74icoqar" class="animable"></path><polygon points="331.52 239.4 332.99 240.21 331.52 241.01 330.71 242.48 329.91 241.01 328.43 240.21 329.91 239.4 330.71 237.93 331.52 239.4" style="fill: rgb(255, 255, 255); transform-origin: 330.71px 240.205px;" id="elheknnsj07xj" class="animable"></polygon><polygon points="325.52 245.94 328.43 247.53 325.52 249.12 323.93 252.04 322.33 249.12 319.42 247.53 322.33 245.94 323.93 243.02 325.52 245.94" style="fill: rgb(255, 255, 255); transform-origin: 323.925px 247.53px;" id="elcymfxx46a1k" class="animable"></polygon><path d="M277.1,261.48a9.16,9.16,0,0,1,1.67.24,11.79,11.79,0,0,0,4.44-.26,9.39,9.39,0,0,0,2.77-1.21,13.78,13.78,0,0,0,2.59-2.35,9.06,9.06,0,0,0,1.77-3.35,7,7,0,0,0-.08-3.94,2.81,2.81,0,0,0-1.07-1.48,2.48,2.48,0,0,0-1.71-.35,17.3,17.3,0,0,0-3.7,1.18l-6.37,2.41c-3.64,1.34-5.93,2.1-6,2s2.12-1.14,5.7-2.66l6.31-2.61a16.63,16.63,0,0,1,3.93-1.3,3.5,3.5,0,0,1,2.39.49,3.88,3.88,0,0,1,1.48,2,7.92,7.92,0,0,1,.08,4.57,9.64,9.64,0,0,1-2,3.69,13.06,13.06,0,0,1-2.85,2.47,10.27,10.27,0,0,1-3.07,1.2,10.64,10.64,0,0,1-4.69-.07A3.71,3.71,0,0,1,277.1,261.48Z" style="fill: rgb(38, 50, 56); transform-origin: 281.503px 255.103px;" id="elkkah8vixzs" class="animable"></path><path d="M297.12,233.76a5,5,0,0,0,3,6.28,4.78,4.78,0,0,0,6.29-2.68,5,5,0,0,0-3-6.28A4.77,4.77,0,0,0,297.12,233.76Z" style="fill: rgb(38, 50, 56); transform-origin: 301.765px 235.558px;" id="elcm0v6f72diw" class="animable"></path><path d="M304.64,233.76a.81.81,0,0,0-.4.8.72.72,0,0,0,.86.59.76.76,0,0,0,.5-.93.79.79,0,0,0-1-.46" style="fill: rgb(255, 255, 255); transform-origin: 304.931px 234.44px;" id="elo7fb2g4j83r" class="animable"></path><path d="M207.92,216.1a83.89,83.89,0,0,1-3.8-66.37c1.51-4.07,3.95-8.52,8.22-9.3,4.76-.87,8.89,3.34,11.35,7.51,5.51,9.31,7.73,20.33,7.51,31.14s-2.77,21.46-6.29,31.68c-1.27,3.67-2.88,7.58-6.23,9.55" style="fill: rgb(245, 245, 245); transform-origin: 215.121px 180.312px;" id="elrs2n9uagpd" class="animable"></path><g id="elxobylt4mu4"><g style="opacity: 0.3; transform-origin: 214.541px 183.605px;" class="animable" id="elq7bjlnyr7qf"><path d="M219.31,155.29c-.59-1.67-1.48-3.54-3.21-3.91-2.3-.48-4,2-5,4.15A71,71,0,0,0,212.74,215l3.09.89A79.43,79.43,0,0,0,219.31,155.29Z" id="eldg5jlcxihjc" class="animable" style="transform-origin: 214.541px 183.605px;"></path></g></g><path d="M198.44,216.53a52.16,52.16,0,0,0-8.05-9.87c-3.2-2.81-7.26-4.87-11.51-4.85-6.16,0-11.45,4.32-15.61,8.86-15.13,16.49-22.5,39.19-22.81,61.56-.12,9.08.94,18.48,5.44,26.37a9.44,9.44,0,0,0,4.23,4.37c2.23.93,4.8.29,7-.74,5.5-2.6,9.64-7.5,12.44-12.9s4.37-11.33,5.93-17.21L188.77,222" style="fill: rgb(235, 235, 235); transform-origin: 169.446px 252.615px;" id="elg51m2xfwxwt" class="animable"></path><g id="elu5slbyv3l6h"><g style="opacity: 0.3; transform-origin: 165.819px 254.016px;" class="animable" id="elpkhf0dqyy1"><path d="M182,222.89l-8.21-3.68a37.69,37.69,0,0,0-11.81,13.31,89.38,89.38,0,0,0-5.88,16c-2.71,9.29-5.18,18.69-6.29,28.31a20,20,0,0,0,0,6,7.66,7.66,0,0,0,3.07,5c2.53,1.67,6.05,1.08,8.54-.65s4.15-4.4,5.65-7C176.88,262.79,182.68,242.86,182,222.89Z" id="eltcm9zakj13" class="animable" style="transform-origin: 165.819px 254.016px;"></path></g></g><path d="M199.35,216.42c-1.46.3-21.71,5.89-30.89,22.17-7.23,12.83-4.67,28-.12,34.61s20.73,23.91,33.45,23.19c0,0,26.27-.8,34.94-10.19s20.55-32.86,10.94-52.82S218.19,212.58,199.35,216.42Z" style="fill: rgb(235, 235, 235); transform-origin: 207.589px 255.512px;" id="el5ky9rhc0zcb" class="animable"></path><path d="M182.48,408.79A183,183,0,0,1,180,375.25L163,363.35a13.83,13.83,0,0,0-7.07,7.43A33.91,33.91,0,0,0,153.65,381c-1.49,14.19-.55,28.56,1.63,42.65.6,3.85,1.47,8,4.44,10.53,3.46,2.94,8.69,2.62,12.91,1a17.55,17.55,0,0,0,9.22-7.63C184.86,421.89,183.55,415.07,182.48,408.79Z" style="fill: rgb(235, 235, 235); transform-origin: 168.316px 399.875px;" id="elk5jhu6xrwhm" class="animable"></path><path d="M228.3,376.09a5.71,5.71,0,0,0-4.05-3.36l-22,18.41a41.36,41.36,0,0,0-10.67,15.53,108.25,108.25,0,0,0-5.29,18.24c-1.2,5.41-2.29,11.23-.22,16.37a14.8,14.8,0,0,0,12.42,9,15.36,15.36,0,0,0,13.7-7c2.78-4.4,3.15-9.83,3.84-15a98.89,98.89,0,0,1,5.63-22.08c3.09-8.11,7.31-16.09,7.53-24.76A12,12,0,0,0,228.3,376.09Z" style="fill: rgb(235, 235, 235); transform-origin: 207.061px 411.515px;" id="elrzrqz360ful" class="animable"></path><path d="M239.72,331.93c-.61-13.39-6.2-30.56-9.93-43.23l-30.29.23c-11.28,12.28-8.25,4-16.26,18.94,0,0-1.09.52-3.88,3.53-8.93,9.67-17.6,30.88-17.11,43.23.43,10.83,4.41,21.25,11.73,28.33,7.47,7.22,17.68,11.28,27.8,10.11,12.31-1.43,23.44-10.51,29.9-22.17S240.33,345.32,239.72,331.93Z" style="fill: rgb(235, 235, 235); transform-origin: 201.024px 340.985px;" id="elrdmofjogcrp" class="animable"></path><path d="M165.68,335.31a21.53,21.53,0,0,1-9.55-3c-.64-.38-1.44-.8-2.08-.41a2,2,0,0,0-.68,1q-1.37,3.44-2.53,6.94a4,4,0,0,0-.18,3,3.87,3.87,0,0,0,2.24,1.63c4,1.54,5.58,2.43,9.84,2.64Z" style="fill: #FF81AE; transform-origin: 158.065px 339.427px;" id="eli4w0g8djjl" class="animable"></path><path d="M173.42,319.55a2.3,2.3,0,0,1-.21.43l-.66,1.18c-.3.5-.65,1.13-1.05,1.87s-.86,1.56-1.33,2.5a74.34,74.34,0,0,0-5.91,15.25A51.29,51.29,0,0,0,162.63,357a43.66,43.66,0,0,0,.61,4.93c.09.53.17,1,.23,1.33a1.35,1.35,0,0,1,0,.48,2.54,2.54,0,0,1-.14-.45L163,362a35.77,35.77,0,0,1-.78-4.94,48.65,48.65,0,0,1,1.49-16.37,68.45,68.45,0,0,1,6.1-15.29c.49-.93,1-1.76,1.4-2.48s.8-1.34,1.12-1.83l.75-1.13C173.3,319.67,173.4,319.54,173.42,319.55Z" id="el2zl6qe80h9j" class="animable" style="transform-origin: 167.744px 341.645px;"></path><path d="M158.08,339.36a4,4,0,0,0-2.55,0c-.52.17-1.09.62-1,1.16a.85.85,0,0,0,.64.61,2.24,2.24,0,0,0,.93,0,20.86,20.86,0,0,0,5.23-1.23.35.35,0,0,0,.22-.15c.07-.13,0-.29-.14-.4a7.54,7.54,0,0,0-3.53-2.62,1.26,1.26,0,0,0-1.39.33,1.19,1.19,0,0,0,.4,1.43,11.53,11.53,0,0,1,1.28,1" style="fill: rgb(245, 245, 245); transform-origin: 158.049px 338.912px;" id="elsexw4xylkrs" class="animable"></path><path d="M194.43,285.92c-2.83-2.32-6.6-3.15-10.25-3.4-11.78-.83-23.23,3.58-34.9,5.44-4.49.72-9.27,1.15-12.93,3.86a11.76,11.76,0,0,0-4.66,10.55,10.71,10.71,0,0,0,7.23,8.84c4,1.23,8.27-.11,12.22-1.44l39.93-13.47,6.3-.59C198.86,292.37,197.26,288.25,194.43,285.92Z" style="fill: rgb(235, 235, 235); transform-origin: 164.787px 297.056px;" id="eld112wb9jg2" class="animable"></path><path d="M194.43,285.92a7.8,7.8,0,0,1,2,2.06,9.79,9.79,0,0,1,1.43,3.14,7.35,7.35,0,0,1-.33,4.64l0,.08h-.07l-6.3.62h0l-25,8.5-15.57,5.28a26.14,26.14,0,0,1-8.69,1.72,10.8,10.8,0,0,1-4.48-1.07,11,11,0,0,1-3.63-2.95,10.9,10.9,0,0,1-2.38-7.62,12.22,12.22,0,0,1,3.1-7.14,14,14,0,0,1,6.46-3.86,49.43,49.43,0,0,1,7.06-1.39c4.61-.67,8.93-1.7,13-2.62s7.83-1.77,11.33-2.3c7-1.1,12.83-.89,16.67.16a15,15,0,0,1,4.18,1.8,7.93,7.93,0,0,1,1.26,1l-.33-.22a11.44,11.44,0,0,0-1-.65,15.42,15.42,0,0,0-4.17-1.69c-3.81-1-9.62-1.14-16.57,0-3.48.55-7.25,1.4-11.29,2.36s-8.36,2-13,2.67a49.57,49.57,0,0,0-7,1.4,13.5,13.5,0,0,0-6.23,3.72,11.66,11.66,0,0,0-3,6.84,10.18,10.18,0,0,0,10,11.08,25.37,25.37,0,0,0,8.52-1.68L166,304.51l25-8.37h0l6.31-.56-.11.08a7.21,7.21,0,0,0,.37-4.5,9.87,9.87,0,0,0-1.34-3.1,11.44,11.44,0,0,0-1.33-1.63l-.39-.37Z" style="fill: rgb(38, 50, 56); transform-origin: 164.736px 297.119px;" id="el6rgythkgnno" class="animable"></path><path d="M143.43,310c-.08-.06.61-.92,1.18-2.56a10.09,10.09,0,0,0-3.87-11.84,27.9,27.9,0,0,0-2.47-1.36,2,2,0,0,1,.76.16,8.43,8.43,0,0,1,1.91.89,10,10,0,0,1,4,12.28,8.52,8.52,0,0,1-1,1.85C143.65,309.86,143.46,310.06,143.43,310Z" id="elct2llt5gmb8" class="animable" style="transform-origin: 141.975px 302.125px;"></path><path d="M194.08,239.25a2.49,2.49,0,1,1-3.18-1.51A2.48,2.48,0,0,1,194.08,239.25Z" style="fill: rgb(38, 50, 56); transform-origin: 191.735px 240.085px;" id="el9jjt7j2m0ri" class="animable"></path><path d="M206.62,234.82a2.49,2.49,0,1,1-3.17-1.51A2.48,2.48,0,0,1,206.62,234.82Z" style="fill: rgb(38, 50, 56); transform-origin: 204.276px 235.658px;" id="elo78q9egqeq9" class="animable"></path><path d="M212.42,273.09a3.78,3.78,0,0,1-.46-.83c-.27-.55-.63-1.35-1.07-2.35-.87-2-2-4.78-3.15-7.9s-2.07-6-2.69-8.07c-.31-1.05-.54-1.9-.69-2.49a3,3,0,0,1-.18-.93,27.68,27.68,0,0,1,1.22,3.3c.71,2.06,1.69,4.9,2.83,8s2.22,5.92,3,7.94A26.08,26.08,0,0,1,212.42,273.09Z" id="el4ptnzx7nw8" class="animable" style="transform-origin: 208.3px 261.805px;"></path><path d="M225.74,215.68l-.29,0-.83-.11c-.73-.11-1.82-.23-3.22-.38a67.92,67.92,0,0,0-11.88-.11,62.48,62.48,0,0,0-17.13,3.85,46.94,46.94,0,0,0-17.81,11.75,40.69,40.69,0,0,0-6.42,9.06,35.81,35.81,0,0,0-3.32,9.78,38,38,0,0,0,.86,17.4,32.3,32.3,0,0,0,2.62,6.21c.49.86,1,1.64,1.47,2.35s1,1.31,1.44,1.83l1.26,1.37c.38.39.74.68,1,.93l.62.57c.14.13.21.2.2.21l-.23-.17-.65-.53c-.29-.24-.66-.52-1.05-.89l-1.31-1.35c-.47-.52-.93-1.16-1.48-1.83s-1-1.48-1.53-2.34a33,33,0,0,1-2.72-6.25,38,38,0,0,1-1-17.59,36.33,36.33,0,0,1,3.33-9.93,41.24,41.24,0,0,1,6.5-9.19,47,47,0,0,1,18-11.84,62,62,0,0,1,17.28-3.77,64.42,64.42,0,0,1,11.92.28c1.4.18,2.49.34,3.21.48l.83.16A.8.8,0,0,1,225.74,215.68Z" id="elg5ridpjasl9" class="animable" style="transform-origin: 194.743px 247.473px;"></path><path d="M196.57,246.27c-.45.33-.94.8-.83,1.35s.54.71.94.9a34.87,34.87,0,0,0,5.67,2.21,3.21,3.21,0,0,0,2,.13,3.07,3.07,0,0,0,1.19-.93,18.22,18.22,0,0,0,3.55-6.15,1.14,1.14,0,0,0-1.25-1.48C204.05,242.94,199.32,244.25,196.57,246.27Z" style="fill: #FF81AE; transform-origin: 202.435px 246.625px;" id="elbolclcqmhfo" class="animable"></path><path d="M212.08,389.61a6.59,6.59,0,0,1-.68.34c-.45.21-1.11.52-2,.85a37.28,37.28,0,0,1-7.73,2.05,33.61,33.61,0,0,1-11.84-.27,28,28,0,0,1-6.64-2.3,36,36,0,0,1-6.35-4.08A33.94,33.94,0,0,1,167.61,375a55.51,55.51,0,0,1-4.33-11,34.15,34.15,0,0,1-1.14-7.91c0-.95,0-1.68,0-2.18a4.07,4.07,0,0,1,.07-.75c.06,0,0,1,.1,2.92a37.74,37.74,0,0,0,1.29,7.83A57.83,57.83,0,0,0,168,374.81a33.69,33.69,0,0,0,9.13,11,30.81,30.81,0,0,0,12.76,6.32,33.7,33.7,0,0,0,11.69.37,39.61,39.61,0,0,0,7.71-1.87C211.11,390,212.05,389.55,212.08,389.61Z" id="el74bq3dei9y" class="animable" style="transform-origin: 187.11px 373.205px;"></path><path d="M188.78,363c.08,0-.33,1.65-.76,4.31a54.81,54.81,0,0,0,.63,20.89c.59,2.63,1.11,4.22,1,4.25a5.76,5.76,0,0,1-.45-1.09c-.26-.71-.59-1.76-.93-3.07a48.43,48.43,0,0,1-1.48-10.49,47.85,47.85,0,0,1,.84-10.56c.27-1.33.52-2.4.74-3.12A4.94,4.94,0,0,1,188.78,363Z" id="elsosw7nlijlf" class="animable" style="transform-origin: 188.216px 377.725px;"></path><path d="M170.91,217.42a41.85,41.85,0,0,1,6.06,2.66,41.77,41.77,0,0,1,5.84,3.12,42.21,42.21,0,0,1-6.07-2.66A41.27,41.27,0,0,1,170.91,217.42Z" id="elrbo13omrbwa" class="animable" style="transform-origin: 176.86px 220.31px;"></path><path d="M231.1,286.81s-.19.23-.59.56a16.36,16.36,0,0,1-1.8,1.3,26.35,26.35,0,0,1-13.89,4.13,17.82,17.82,0,0,1-2.22-.11c-.52-.06-.81-.11-.8-.15s1.16,0,3-.11a31.66,31.66,0,0,0,7.1-1.22,30.92,30.92,0,0,0,6.61-2.85C230.12,287.43,231.05,286.74,231.1,286.81Z" id="elhb8zporh2rd" class="animable" style="transform-origin: 221.45px 289.803px;"></path><path d="M229.22,409.47c-7.53-28.62,4-43.07,9.5-59.44" style="fill: #FF81AE; transform-origin: 232.732px 379.75px;" id="eljuwe132g3fg" class="animable"></path><path d="M238.72,350a4.11,4.11,0,0,1-.16.61c-.15.44-.34,1-.56,1.71-.51,1.47-1.32,3.59-2.38,6.17-2.08,5.16-5.35,12.2-7.23,20.49A62.53,62.53,0,0,0,227,390.86a69,69,0,0,0,.62,9.73c.21,1.37.4,2.61.56,3.72l.6,2.77c.14.72.26,1.31.35,1.77a2.36,2.36,0,0,1,.09.62,2.89,2.89,0,0,1-.19-.6q-.18-.67-.45-1.74c-.19-.78-.42-1.7-.68-2.77s-.41-2.35-.64-3.71a65.65,65.65,0,0,1-.74-9.8,61.18,61.18,0,0,1,1.36-12c1.89-8.36,5.23-15.39,7.4-20.51,1.11-2.56,2-4.65,2.53-6.1.26-.69.48-1.24.65-1.68A2.3,2.3,0,0,1,238.72,350Z" style="fill: rgb(38, 50, 56); transform-origin: 232.62px 379.735px;" id="elacpuynpx1w" class="animable"></path><path d="M222.79,302.78a31,31,0,0,0-5.31-3.25c.11-1.23.14-2.48.17-3.72,0-1.5,0-3.16-1-4.3a3.35,3.35,0,0,0-3.23-1,3.9,3.9,0,0,0-2.62,2.2c-.45,1-.24,2.05-.6,3.09a2.45,2.45,0,0,1-.83,1,42.83,42.83,0,0,1-6-2.45A46,46,0,0,0,193.27,291c-1.7-.31-4-.52-5.06,1.46a3.84,3.84,0,0,0,.25,3.75c1,1.75,2.18,2.07,3.89,3a9.46,9.46,0,0,0-3.13.59,3.49,3.49,0,0,0-2.22,2.31,3.86,3.86,0,0,0,1.05,3.59,9.85,9.85,0,0,0,3,1.74,4.37,4.37,0,0,0-3.83,5c.41,2.41,3.86,4,6.26,3.48a6.68,6.68,0,0,0-2,1.91,4,4,0,0,0-.64,3.37,4.19,4.19,0,0,0,2.12,2.82,5.68,5.68,0,0,0,4,.23c.9-.25,3.2.26,4.13.26s5.11,3.19,5.65,3.86c3.58,4.44,5.72,6.7,13.08,8.35l10.5-27.94C223,304.24,225.56,304.72,222.79,302.78Z" style="fill: rgb(255, 191, 157); transform-origin: 208.613px 313.571px;" id="elb9cpfk0t75o" class="animable"></path><path d="M199.57,308c0,.15-2.13-.37-4.76-.49s-4.77.19-4.79,0a11.38,11.38,0,0,1,4.81-.56A11.21,11.21,0,0,1,199.57,308Z" style="fill: rgb(255, 154, 108); transform-origin: 194.795px 307.461px;" id="el7v5ibugihzv" class="animable"></path><path d="M199.53,314.46c0,.17-1.6.25-3.47.77a31.38,31.38,0,0,0-3.28,1.32c0-.05.22-.38.78-.75a7.67,7.67,0,0,1,2.36-1.07A7.19,7.19,0,0,1,199.53,314.46Z" style="fill: rgb(255, 154, 108); transform-origin: 196.155px 315.447px;" id="elr8msqza8wje" class="animable"></path><path d="M191.72,299.26a9.79,9.79,0,0,1,5,.45,11.75,11.75,0,0,1,4.42,2.4c-.09.16-2-1.05-4.57-1.9A45.47,45.47,0,0,0,191.72,299.26Z" style="fill: rgb(255, 154, 108); transform-origin: 196.43px 300.622px;" id="elrjepm16i3ee" class="animable"></path><path d="M200.08,318.38a4.12,4.12,0,0,1-.86-2.76,4.21,4.21,0,0,1,.69-2.82c.14.06-.22,1.27-.17,2.8S200.22,318.32,200.08,318.38Z" style="fill: rgb(255, 154, 108); transform-origin: 199.651px 315.59px;" id="elftg12a8lm8m" class="animable"></path><path d="M200.44,304.11a3.06,3.06,0,0,1,.12-2.1c.34-1.14.95-1.91,1.07-1.83a8.09,8.09,0,0,1-.57,2C200.74,303.22,200.59,304.12,200.44,304.11Z" style="fill: rgb(255, 154, 108); transform-origin: 200.969px 302.142px;" id="elmyf30gwrqr" class="animable"></path><path d="M199.57,310.28c-.14,0-.41-.72-.39-1.68s.33-1.7.47-1.66.07.77,0,1.67S199.71,310.25,199.57,310.28Z" style="fill: rgb(255, 154, 108); transform-origin: 199.455px 308.609px;" id="el5efst3oqjv5" class="animable"></path><path d="M318.64,340.73c-11.57,11-43.23,18.19-60.78,15.56s-47.35-22.08-47.35-22.08L221.84,302s35.54,12.93,36.45,12.78c0,0,46.22-21.8,58.27-14.82" style="fill: #FF81AE; transform-origin: 264.575px 327.708px;" id="el7o6a8dliel8" class="animable"></path><path d="M316.56,299.91s-.36-.14-1-.44a13.7,13.7,0,0,0-3.18-.73,29.08,29.08,0,0,0-5.27,0,62.8,62.8,0,0,0-7.05,1.1c-10.47,2.27-25,7.42-41.63,15.07l-.05,0h0l-.63-.11-.54-.16-1.07-.34-2.13-.7-4.33-1.49L240.69,309l-18.94-6.81.33-.16c-2.73,7.76-5.55,15.81-8.44,24.06-1,2.81-2,5.6-2.88,8.21l-.11-.31c6.86,4.4,13.76,8.35,20.54,11.88a129.51,129.51,0,0,0,20.18,8.63,46.62,46.62,0,0,0,10,1.94,74.67,74.67,0,0,0,9.58,0,110,110,0,0,0,17-2.42,102.17,102.17,0,0,0,13.58-3.9l1.44-.51,1.36-.56c.89-.37,1.76-.71,2.57-1.07l2.3-1.1,1.07-.51,1-.55a34.67,34.67,0,0,0,3.32-2,22.79,22.79,0,0,0,2.31-1.64l1.35-1.1.47-.37s-.14.14-.44.4l-1.32,1.15A21.57,21.57,0,0,1,314.6,344a34.4,34.4,0,0,1-3.31,2l-1,.56-1.07.53L307,348.2c-.82.36-1.68.71-2.57,1.09l-1.36.57-1.44.52a102.27,102.27,0,0,1-13.6,4,111.43,111.43,0,0,1-17,2.49,75.49,75.49,0,0,1-9.64,0A47.59,47.59,0,0,1,251.23,355,130.11,130.11,0,0,1,231,346.32c-6.8-3.54-13.71-7.48-20.59-11.89l-.17-.11.07-.19c.91-2.61,1.89-5.4,2.88-8.22,2.89-8.24,5.72-16.29,8.45-24.05l.08-.24.24.09c13,4.73,25.34,9.17,36.36,13l-.08-.13c16.71-7.61,31.24-12.71,41.77-14.91a62.17,62.17,0,0,1,7.09-1.06,29.55,29.55,0,0,1,5.3,0,13.69,13.69,0,0,1,3.19.8Z" style="fill: rgb(38, 50, 56); transform-origin: 264.48px 327.757px;" id="elhzrcc2i79d" class="animable"></path><g id="elkr3lfeuntrn"><g style="opacity: 0.3; transform-origin: 266.373px 328.875px;" class="animable" id="elddkszyw7ggw"><path d="M272.33,331.2a30.38,30.38,0,0,0-5.74-9.91c-2.38-3-4.95-5.92-6.82-9.28l1,32.86c3.32,1.93,7.91.47,10.18-2.63S273.43,334.89,272.33,331.2Z" id="eln508opq8ji" class="animable" style="transform-origin: 266.373px 328.875px;"></path></g></g><g id="ellnizldwhdmm"><g style="opacity: 0.3; transform-origin: 277.025px 351.699px;" class="animable" id="el6o06z69s84r"><path d="M238.05,351.92c12.11,7.37,25.62,9.46,39.73,8.08A66.58,66.58,0,0,0,316,343c-9.38,4.27-18.81,8.56-28.72,11.4s-26.28,3.26-34.79.73L238.72,350Z" id="elts53rlinem" class="animable" style="transform-origin: 277.025px 351.699px;"></path></g></g><path d="M177.27,421.61c0,.1-1.23.05-3.17.38A20.81,20.81,0,0,0,167,424.6a14.12,14.12,0,0,0-5.42,5.21,7.83,7.83,0,0,0-.77,3,2.05,2.05,0,0,1-.12-.87,5.85,5.85,0,0,1,.56-2.32,13.51,13.51,0,0,1,5.49-5.5,19,19,0,0,1,7.36-2.53,16.64,16.64,0,0,1,2.36-.11A2.9,2.9,0,0,1,177.27,421.61Z" id="el67csyqtekx" class="animable" style="transform-origin: 168.977px 427.143px;"></path><path d="M270.75,329.33a31.35,31.35,0,0,0-4.32-7.66,193.74,193.74,0,0,0-21.86-26.22c-2.69-2.67-5.6-5.33-9.2-6.53s-8.09-.59-10.4,2.42l1.6,11.14c6.52,9.26,19.73,28.85,26.26,38.11,1.16,1.65,2.43,3.39,4.32,4.13,2.19.87,4.69.15,6.83-.85,2.75-1.29,5.38-3.18,6.67-5.93A11.59,11.59,0,0,0,270.75,329.33Z" style="fill: rgb(235, 235, 235); transform-origin: 248.25px 316.727px;" id="elo5hyu51urkd" class="animable"></path><path d="M266.14,325.87a26.55,26.55,0,0,0-3.14.56A10.89,10.89,0,0,0,255.08,338a24,24,0,0,0,.62,3.12,2.31,2.31,0,0,1-.4-.77,9.57,9.57,0,0,1-.58-2.31,10.78,10.78,0,0,1,8.19-11.95,9.42,9.42,0,0,1,2.36-.29A2.57,2.57,0,0,1,266.14,325.87Z" id="el2xd54ohc4kw" class="animable" style="transform-origin: 260.38px 333.455px;"></path><path d="M350.57,411.82c-.15,10.11-8,32.65-31.7,41.42-9.48,3.51-50,8.06-60,9.75-8.74,1.48-17.83.29-26.45,2.38-6.18,1.49-12,4.64-18.28,5.27-10.15,1-20.16-5-25.84-13.43s-7.5-19-7.14-29.23c.21-6.2,1.64-13.13,6.81-16.55,4.33-2.86,10.22-2.35,14.87-.06s8.35,6.12,11.94,9.86c6.45-9.58,22.49-16.87,35-21.79,10.74-4.24,37.26-10.76,45.52-2.68" style="fill: #FF81AE; transform-origin: 265.843px 431.833px;" id="elsq7g0pd24lq" class="animable"></path><path d="M295.28,396.76l-.33-.26a7.41,7.41,0,0,0-1-.73,13.72,13.72,0,0,0-4.33-1.87c-4-1.1-10.23-1.21-17.9,0a111,111,0,0,0-12.57,2.69c-2.26.62-4.59,1.33-7,2.17s-4.8,1.86-7.3,2.9a135.44,135.44,0,0,0-15.48,7.56,63,63,0,0,0-7.72,5.21,32.6,32.6,0,0,0-6.73,7l-.16.22-.19-.19a69,69,0,0,0-7.39-7,21.46,21.46,0,0,0-9.4-4.46,13,13,0,0,0-10.29,2.08,12.55,12.55,0,0,0-3.52,4.22,20.62,20.62,0,0,0-1.87,5.32,48.07,48.07,0,0,0-.72,11.6,56.24,56.24,0,0,0,1.73,11.8A41.22,41.22,0,0,0,188,456.16a32.37,32.37,0,0,0,8.42,9,29.9,29.9,0,0,0,8.18,4.15,24.14,24.14,0,0,0,8.95,1.1c6.05-.42,11.5-3.23,17.16-4.84s11.59-1.77,17.22-1.95c2.82-.09,5.62-.2,8.35-.52s5.44-.83,8.11-1.18c10.71-1.47,20.9-2.77,30.4-4.18,4.75-.7,9.33-1.44,13.71-2.24,2.19-.41,4.34-.84,6.41-1.34a30.19,30.19,0,0,0,5.92-1.94,46.5,46.5,0,0,0,14.2-9.08c.63-.6,1.28-1.15,1.85-1.77l1.66-1.82a20,20,0,0,0,1.53-1.83l1.42-1.81c.82-1.26,1.69-2.42,2.37-3.63s1.39-2.33,1.91-3.49c.28-.56.56-1.12.82-1.66s.46-1.09.69-1.62a44.87,44.87,0,0,0,2.93-10c.09-.6.17-1.12.23-1.57s.06-.84.09-1.15c0-.61.08-.93.08-.93s0,.32,0,.94q0,.47-.06,1.14c-.06.46-.13,1-.2,1.58a43.93,43.93,0,0,1-2.86,10.12c-.22.53-.43,1.08-.67,1.63s-.54,1.1-.81,1.67c-.52,1.17-1.22,2.3-1.91,3.52s-1.55,2.39-2.36,3.66c-.47.6-.94,1.2-1.42,1.83a20.16,20.16,0,0,1-1.53,1.84c-.54.61-1.1,1.22-1.66,1.84s-1.23,1.18-1.85,1.78a49.17,49.17,0,0,1-4.12,3.46,48.5,48.5,0,0,1-10.16,5.73,30.55,30.55,0,0,1-6,2c-2.08.51-4.23.94-6.42,1.35q-6.59,1.23-13.73,2.27c-9.5,1.44-19.69,2.76-30.39,4.24-2.68.35-5.36.84-8.12,1.19s-5.57.43-8.4.53c-5.64.18-11.46.28-17.09,1.94-2.81.81-5.57,1.89-8.4,2.86a34.87,34.87,0,0,1-8.86,2,24.36,24.36,0,0,1-9.15-1.12,30.42,30.42,0,0,1-8.33-4.22,32.84,32.84,0,0,1-8.55-9.16,41.32,41.32,0,0,1-4.84-11.31,56.72,56.72,0,0,1-1.74-11.91,48.18,48.18,0,0,1,.74-11.72,20.33,20.33,0,0,1,1.93-5.45,12.81,12.81,0,0,1,3.65-4.38,12.05,12.05,0,0,1,5.16-2.22,16,16,0,0,1,5.52.06,22,22,0,0,1,9.6,4.56,70.07,70.07,0,0,1,7.43,7l-.35,0a33.28,33.28,0,0,1,6.83-7.07,62.94,62.94,0,0,1,7.78-5.22,134.39,134.39,0,0,1,15.55-7.55c2.5-1,4.92-2,7.32-2.88s4.74-1.54,7-2.15a109.8,109.8,0,0,1,12.62-2.65c7.7-1.12,13.94-1,18,.18a13.75,13.75,0,0,1,4.34,1.94,7.53,7.53,0,0,1,1,.76Z" style="fill: rgb(38, 50, 56); transform-origin: 265.753px 431.926px;" id="elg61bb8v9tvt" class="animable"></path><path d="M211,469.23a24.71,24.71,0,0,0,.82-2.37,17.32,17.32,0,0,0,.12-6.77,92.41,92.41,0,0,0-2.34-9.89c-1-3.68-2.33-7.7-3.88-11.84s-3.21-8-4.84-11.48a30.2,30.2,0,0,0-5.32-8.56,12.31,12.31,0,0,0-5.76-3.43,14.25,14.25,0,0,0-2.48-.31,2.36,2.36,0,0,1,.65-.07,9.45,9.45,0,0,1,1.88.18,12.14,12.14,0,0,1,6,3.37c2.12,2.06,3.86,5.15,5.49,8.62s3.35,7.34,4.9,11.5,2.83,8.19,3.85,11.89a85.7,85.7,0,0,1,2.25,10,17.11,17.11,0,0,1-.29,6.88,10.54,10.54,0,0,1-.69,1.75A3.09,3.09,0,0,1,211,469.23Z" style="fill: rgb(38, 50, 56); transform-origin: 199.94px 441.869px;" id="eltwms0zork9" class="animable"></path><path d="M221.69,438.12c-.15,0-1-3-2.4-6.7s-2.65-6.59-2.51-6.66a7.86,7.86,0,0,1,1,1.82c.56,1.17,1.28,2.81,2,4.66s1.2,3.57,1.52,4.82A7.66,7.66,0,0,1,221.69,438.12Z" style="fill: rgb(38, 50, 56); transform-origin: 219.23px 431.44px;" id="elwz14dk4zgb8" class="animable"></path><path d="M287.62,392.76a20.24,20.24,0,0,1,17.52-1.83" style="fill: #FF81AE; transform-origin: 296.38px 391.245px;" id="elmfo0bd5p1dn" class="animable"></path><path d="M305.14,390.93c0,.08-1-.25-2.6-.56a22.37,22.37,0,0,0-6.34-.27,22,22,0,0,0-6.15,1.58c-1.5.63-2.38,1.16-2.43,1.08a8.74,8.74,0,0,1,2.28-1.42A19.13,19.13,0,0,1,302.62,390,8.45,8.45,0,0,1,305.14,390.93Z" style="fill: rgb(38, 50, 56); transform-origin: 296.38px 391.119px;" id="el37m1o64aetf" class="animable"></path><g id="elbxd0kzosofd"><g style="opacity: 0.3; transform-origin: 251.185px 404.753px;" class="animable" id="elahxkvpxf4f4"><path d="M210.73,416.82a112.8,112.8,0,0,1,33.68-22A84.22,84.22,0,0,1,284,388.57c3,.29,6.62,1.19,7.64,4.07-28.13-.4-60.59,10-76.8,28.59-1-1.14-2.86-2.84-3.84-4" id="eltqv9fkiiti" class="animable" style="transform-origin: 251.185px 404.753px;"></path></g></g><path d="M182.84,306.23a3.47,3.47,0,0,0-4,0,3.86,3.86,0,0,0-1.43,3.82,4.41,4.41,0,0,0,2.71,3.13,3.43,3.43,0,0,0,3.12-.22,3.61,3.61,0,0,0,1.27-3.52c-.19-1.3-1-2.09-1.65-3.23" style="fill: rgb(255, 191, 157); transform-origin: 180.958px 309.525px;" id="elw2vl70gbrdl" class="animable"></path><path d="M186.28,302.8a3.45,3.45,0,0,0-4,0,3.87,3.87,0,0,0-1.43,3.82,4.4,4.4,0,0,0,2.7,3.13,3.45,3.45,0,0,0,3.13-.22,3.61,3.61,0,0,0,1.27-3.52c-.2-1.3-1-2.08-1.65-3.22" style="fill: rgb(255, 191, 157); transform-origin: 184.398px 306.093px;" id="elryolopb0gp" class="animable"></path><path d="M179.26,312.05a2.94,2.94,0,0,0-3.44,0,3.28,3.28,0,0,0-1.22,3.27,3.74,3.74,0,0,0,2.31,2.68,3,3,0,0,0,2.68-.19,3.08,3.08,0,0,0,1.09-3,7.81,7.81,0,0,0-1.42-2.76" style="fill: rgb(255, 191, 157); transform-origin: 177.636px 314.862px;" id="el1xajbo2nluph" class="animable"></path></g><g id="freepik--Hearts--inject-4" class="animable" style="transform-origin: 244.833px 251.758px;"><path d="M186.1,151.79a5.7,5.7,0,0,0-2.26-2.55,5.44,5.44,0,0,0-3.22-.89,4.37,4.37,0,0,0-4,3.52,4.61,4.61,0,0,0-1.66-1,4.51,4.51,0,0,0-3.49.31,5.39,5.39,0,0,0-2.24,2.48,5.71,5.71,0,0,0-.55,3.37,7,7,0,0,0,2,3.84,9.72,9.72,0,0,0,4.12,2.09c2.48.66,5.73,1.45,5.73,1.45s1.84-2.44,3.58-4.33a9.71,9.71,0,0,0,2.36-4A6.9,6.9,0,0,0,186.1,151.79Z" style="fill: #FF81AE; transform-origin: 177.638px 156.378px;" id="elduyk9yw4tvw" class="animable"></path><g id="elzpwsd5x2aa"><g style="opacity: 0.7; transform-origin: 177.638px 156.378px;" class="animable" id="eluo3j1hjia5c"><path d="M186.1,151.79a5.7,5.7,0,0,0-2.26-2.55,5.44,5.44,0,0,0-3.22-.89,4.37,4.37,0,0,0-4,3.52,4.61,4.61,0,0,0-1.66-1,4.51,4.51,0,0,0-3.49.31,5.39,5.39,0,0,0-2.24,2.48,5.71,5.71,0,0,0-.55,3.37,7,7,0,0,0,2,3.84,9.72,9.72,0,0,0,4.12,2.09c2.48.66,5.73,1.45,5.73,1.45s1.84-2.44,3.58-4.33a9.71,9.71,0,0,0,2.36-4A6.9,6.9,0,0,0,186.1,151.79Z" style="fill: rgb(255, 255, 255); transform-origin: 177.638px 156.378px;" id="elcx0el0o4om6" class="animable"></path></g></g><path d="M118.56,342.51A5.7,5.7,0,0,0,116.3,340a5.44,5.44,0,0,0-3.22-.89,4.49,4.49,0,0,0-3.12,1.61,4.42,4.42,0,0,0-.9,1.92,4.35,4.35,0,0,0-1.66-1,4.43,4.43,0,0,0-3.49.31,5.45,5.45,0,0,0-2.25,2.47,5.78,5.78,0,0,0-.54,3.37,7,7,0,0,0,2,3.84,9.72,9.72,0,0,0,4.12,2.09c2.48.67,5.72,1.45,5.72,1.45s1.85-2.44,3.59-4.32a9.84,9.84,0,0,0,2.36-4A6.93,6.93,0,0,0,118.56,342.51Z" style="fill: #FF81AE; transform-origin: 110.085px 347.138px;" id="el0ea7am4xn44i" class="animable"></path><g id="elrxoaqxx59ri"><g style="opacity: 0.7; transform-origin: 110.085px 347.138px;" class="animable" id="eliky3fnt6kse"><path d="M118.56,342.51A5.7,5.7,0,0,0,116.3,340a5.44,5.44,0,0,0-3.22-.89,4.49,4.49,0,0,0-3.12,1.61,4.42,4.42,0,0,0-.9,1.92,4.35,4.35,0,0,0-1.66-1,4.43,4.43,0,0,0-3.49.31,5.45,5.45,0,0,0-2.25,2.47,5.78,5.78,0,0,0-.54,3.37,7,7,0,0,0,2,3.84,9.72,9.72,0,0,0,4.12,2.09c2.48.67,5.72,1.45,5.72,1.45s1.85-2.44,3.59-4.32a9.84,9.84,0,0,0,2.36-4A6.93,6.93,0,0,0,118.56,342.51Z" style="fill: rgb(255, 255, 255); transform-origin: 110.085px 347.138px;" id="eldjv8ghvcerc" class="animable"></path></g></g><path d="M388.25,342.07a10.49,10.49,0,0,0-.3-6.34,10.14,10.14,0,0,0-3.64-5.05,8.34,8.34,0,0,0-6.4-1.3,8.18,8.18,0,0,0-3.56,1.73,8.23,8.23,0,0,0-1.24-3.38,8.33,8.33,0,0,0-5.44-3.62,10.08,10.08,0,0,0-6.14,1,10.52,10.52,0,0,0-4.71,4.26,12.83,12.83,0,0,0-1.57,7.92,18.19,18.19,0,0,0,3.54,7.84c2.84,3.86,6.63,8.79,6.63,8.79s5.53-1.4,10.26-2.11a18.18,18.18,0,0,0,8.05-3A12.85,12.85,0,0,0,388.25,342.07Z" style="fill: #FF81AE; transform-origin: 371.877px 338.957px;" id="elwbwjd3bi5ei" class="animable"></path><g id="elqejeofproqp"><g style="opacity: 0.7; transform-origin: 371.877px 338.957px;" class="animable" id="elauhcsklmcdc"><path d="M388.25,342.07a10.49,10.49,0,0,0-.3-6.34,10.14,10.14,0,0,0-3.64-5.05,8.34,8.34,0,0,0-6.4-1.3,8.18,8.18,0,0,0-3.56,1.73,8.23,8.23,0,0,0-1.24-3.38,8.33,8.33,0,0,0-5.44-3.62,10.08,10.08,0,0,0-6.14,1,10.52,10.52,0,0,0-4.71,4.26,12.83,12.83,0,0,0-1.57,7.92,18.19,18.19,0,0,0,3.54,7.84c2.84,3.86,6.63,8.79,6.63,8.79s5.53-1.4,10.26-2.11a18.18,18.18,0,0,0,8.05-3A12.85,12.85,0,0,0,388.25,342.07Z" style="fill: rgb(255, 255, 255); transform-origin: 371.877px 338.957px;" id="elovv23elw5h" class="animable"></path></g></g></g><defs>     <filter id="active" height="200%">         <feMorphology in="SourceAlpha" result="DILATED" operator="dilate" radius="2"></feMorphology>                <feFlood flood-color="#32DFEC" flood-opacity="1" result="PINK"></feFlood>        <feComposite in="PINK" in2="DILATED" operator="in" result="OUTLINE"></feComposite>        <feMerge>            <feMergeNode in="OUTLINE"></feMergeNode>            <feMergeNode in="SourceGraphic"></feMergeNode>        </feMerge>    </filter>    <filter id="hover" height="200%">        <feMorphology in="SourceAlpha" result="DILATED" operator="dilate" radius="2"></feMorphology>                <feFlood flood-color="#ff0000" flood-opacity="0.5" result="PINK"></feFlood>        <feComposite in="PINK" in2="DILATED" operator="in" result="OUTLINE"></feComposite>        <feMerge>            <feMergeNode in="OUTLINE"></feMergeNode>            <feMergeNode in="SourceGraphic"></feMergeNode>        </feMerge>            <feColorMatrix type="matrix" values="0   0   0   0   0                0   1   0   0   0                0   0   0   0   0                0   0   0   1   0 "></feColorMatrix>    </filter></defs></svg>